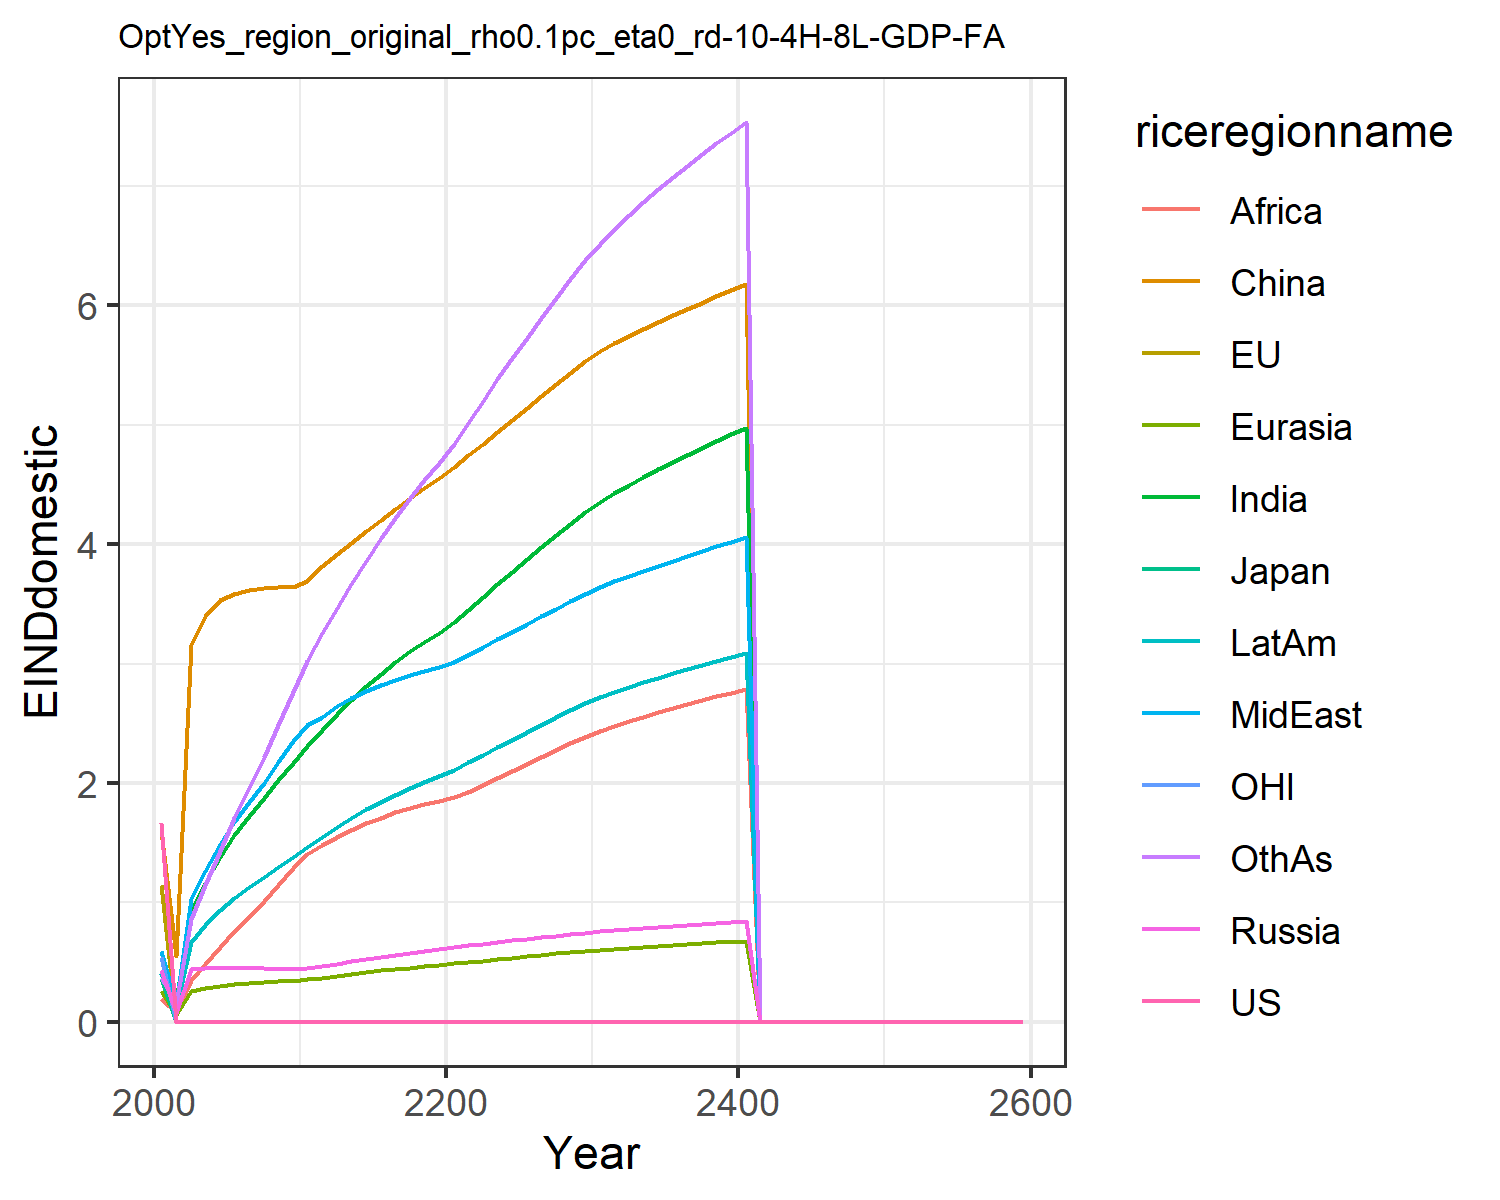

The table this chart was drawn from, first rows:
1.6621334550980102, 1.1460506191660516, 0.3699659257424831, 0.43123618180564005, 0.2566662932747705, 1.6007411280266048, 0.4051515896926559, 0.5896749604345518, 0.19137708401697257, 0.4122723985071479, 0.541778261497279, 0.3639521027378334
0.0, 0.0, 0.0, 0.07447, 0.05329, 0.5469, 0.186, 0.1488, 0.08372, 0.1119, 0.0, 0.1567
0.0, 0.0, 0.0, 0.4386, 0.2603, 3.154, 0.9346, 1.029, 0.3499, 0.6693, 0.0, 0.8619
0.0, 0.0, 0.0, 0.447, 0.2838, 3.4, 1.165, 1.266, 0.4798, 0.8086, 0.0, 1.142
0.0, 0.0, 0.0, 0.4502, 0.3014, 3.534, 1.384, 1.491, 0.6254, 0.9328, 0.0, 1.434
0.0, 0.0, 0.0, 0.4515, 0.314, 3.585, 1.566, 1.674, 0.7597, 1.035, 0.0, 1.704
0.0, 0.0, 0.0, 0.4512, 0.3238, 3.618, 1.723, 1.837, 0.8805, 1.126, 0.0, 1.958
0.0, 0.0, 0.0, 0.4486, 0.3319, 3.636, 1.875, 2.004, 1.009, 1.215, 0.0, 2.22
0.0, 0.0, 0.0, 0.4446, 0.3385, 3.642, 2.023, 2.176, 1.146, 1.3, 0.0, 2.489
0.0, 0.0, 0.0, 0.4396, 0.344, 3.638, 2.168, 2.355, 1.291, 1.383, 0.0, 2.766
0.0, 0.0, 0.0, 0.4464, 0.3543, 3.693, 2.308, 2.486, 1.405, 1.465, 0.0, 3.023
0.0, 0.0, 0.0, 0.465, 0.3698, 3.821, 2.443, 2.555, 1.48, 1.544, 0.0, 3.259
0.0, 0.0, 0.0, 0.4875, 0.3867, 3.917, 2.575, 2.641, 1.546, 1.631, 0.0, 3.465
0.0, 0.0, 0.0, 0.5075, 0.402, 4.014, 2.698, 2.71, 1.607, 1.708, 0.0, 3.667
0.0, 0.0, 0.0, 0.526, 0.4161, 4.11, 2.811, 2.769, 1.661, 1.778, 0.0, 3.862
0.0, 0.0, 0.0, 0.5437, 0.4294, 4.204, 2.916, 2.819, 1.71, 1.843, 0.0, 4.048
0.0, 0.0, 0.0, 0.5609, 0.442, 4.296, 3.012, 2.864, 1.754, 1.902, 0.0, 4.223
0.0, 0.0, 0.0, 0.5777, 0.454, 4.385, 3.101, 2.903, 1.791, 1.957, 0.0, 4.387
0.0, 0.0, 0.0, 0.5942, 0.4655, 4.472, 3.183, 2.938, 1.824, 2.008, 0.0, 4.54
0.0, 0.0, 0.0, 0.6105, 0.4765, 4.556, 3.258, 2.97, 1.851, 2.056, 0.0, 4.682
0.0, 0.0, 0.0, 0.6259, 0.488, 4.646, 3.345, 3.014, 1.884, 2.109, 0.0, 4.839
0.0, 0.0, 0.0, 0.6404, 0.5002, 4.744, 3.45, 3.075, 1.927, 2.172, 0.0, 5.019
0.0, 0.0, 0.0, 0.6544, 0.5125, 4.843, 3.557, 3.138, 1.984, 2.236, 0.0, 5.2
0.0, 0.0, 0.0, 0.6681, 0.5246, 4.943, 3.664, 3.203, 2.043, 2.301, 0.0, 5.379
0.0, 0.0, 0.0, 0.6816, 0.5366, 5.042, 3.769, 3.268, 2.102, 2.364, 0.0, 5.556
0.0, 0.0, 0.0, 0.695, 0.5484, 5.141, 3.873, 3.333, 2.161, 2.427, 0.0, 5.728
0.0, 0.0, 0.0, 0.7082, 0.5601, 5.24, 3.974, 3.397, 2.219, 2.488, 0.0, 5.897
0.0, 0.0, 0.0, 0.7213, 0.5716, 5.338, 4.074, 3.461, 2.276, 2.549, 0.0, 6.061
0.0, 0.0, 0.0, 0.7344, 0.5829, 5.435, 4.171, 3.523, 2.331, 2.608, 0.0, 6.221
0.0, 0.0, 0.0, 0.7474, 0.5942, 5.533, 4.266, 3.585, 2.386, 2.667, 0.0, 6.376
0.0, 0.0, 0.0, 0.7588, 0.6042, 5.616, 4.352, 3.641, 2.435, 2.719, 0.0, 6.517
0.0, 0.0, 0.0, 0.7684, 0.6127, 5.683, 4.427, 3.689, 2.477, 2.763, 0.0, 6.641
0.0, 0.0, 0.0, 0.7775, 0.6207, 5.745, 4.497, 3.734, 2.517, 2.805, 0.0, 6.756
0.0, 0.0, 0.0, 0.7861, 0.6283, 5.804, 4.563, 3.778, 2.555, 2.844, 0.0, 6.866
0.0, 0.0, 0.0, 0.7946, 0.6357, 5.861, 4.627, 3.82, 2.591, 2.882, 0.0, 6.971
0.0, 0.0, 0.0, 0.8029, 0.6429, 5.916, 4.689, 3.861, 2.626, 2.918, 0.0, 7.073
0.0, 0.0, 0.0, 0.811, 0.65, 5.971, 4.75, 3.902, 2.66, 2.954, 0.0, 7.171
0.0, 0.0, 0.0, 0.8191, 0.657, 6.024, 4.808, 3.942, 2.693, 2.989, 0.0, 7.265
0.0, 0.0, 0.0, 0.8271, 0.6638, 6.077, 4.866, 3.981, 2.725, 3.023, 0.0, 7.358
0.0, 0.0, 0.0, 0.835, 0.6706, 6.13, 4.922, 4.021, 2.756, 3.057, 0.0, 7.447
0.0, 0.0, 0.0, 0.8429, 0.6773, 6.182, 4.977, 4.059, 2.787, 3.09, 0.0, 7.535
0.0, 0.0, 0.0, 0.0, 0.0, 0.0, 0.0, 0.0, 0.0, 0.0, 0.0, 0.0
0.0, 0.0, 0.0, 0.0, 0.0, 0.0, 0.0, 0.0, 0.0, 0.0, 0.0, 0.0
0.0, 0.0, 0.0, 0.0, 0.0, 0.0, 0.0, 0.0, 0.0, 0.0, 0.0, 0.0
0.0, 0.0, 0.0, 0.0, 0.0, 0.0, 0.0, 0.0, 0.0, 0.0, 0.0, 0.0
0.0, 0.0, 0.0, 0.0, 0.0, 0.0, 0.0, 0.0, 0.0, 0.0, 0.0, 0.0
0.0, 0.0, 0.0, 0.0, 0.0, 0.0, 0.0, 0.0, 0.0, 0.0, 0.0, 0.0
0.0, 0.0, 0.0, 0.0, 0.0, 0.0, 0.0, 0.0, 0.0, 0.0, 0.0, 0.0
0.0, 0.0, 0.0, 0.0, 0.0, 0.0, 0.0, 0.0, 0.0, 0.0, 0.0, 0.0
0.0, 0.0, 0.0, 0.0, 0.0, 0.0, 0.0, 0.0, 0.0, 0.0, 0.0, 0.0
0.0, 0.0, 0.0, 0.0, 0.0, 0.0, 0.0, 0.0, 0.0, 0.0, 0.0, 0.0
0.0, 0.0, 0.0, 0.0, 0.0, 0.0, 0.0, 0.0, 0.0, 0.0, 0.0, 0.0
0.0, 0.0, 0.0, 0.0, 0.0, 0.0, 0.0, 0.0, 0.0, 0.0, 0.0, 0.0
0.0, 0.0, 0.0, 0.0, 0.0, 0.0, 0.0, 0.0, 0.0, 0.0, 0.0, 0.0
0.0, 0.0, 0.0, 0.0, 0.0, 0.0, 0.0, 0.0, 0.0, 0.0, 0.0, 0.0
0.0, 0.0, 0.0, 0.0, 0.0, 0.0, 0.0, 0.0, 0.0, 0.0, 0.0, 0.0
0.0, 0.0, 0.0, 0.0, 0.0, 0.0, 0.0, 0.0, 0.0, 0.0, 0.0, 0.0
0.0, 0.0, 0.0, 0.0, 0.0, 0.0, 0.0, 0.0, 0.0, 0.0, 0.0, 0.0
0.0, 0.0, 0.0, 0.0, 0.0, 0.0, 0.0, 0.0, 0.0, 0.0, 0.0, 0.0
0.0, 0.0, 0.0, 0.0, 0.0, 0.0, 0.0, 0.0, 0.0, 0.0, 0.0, 0.0
